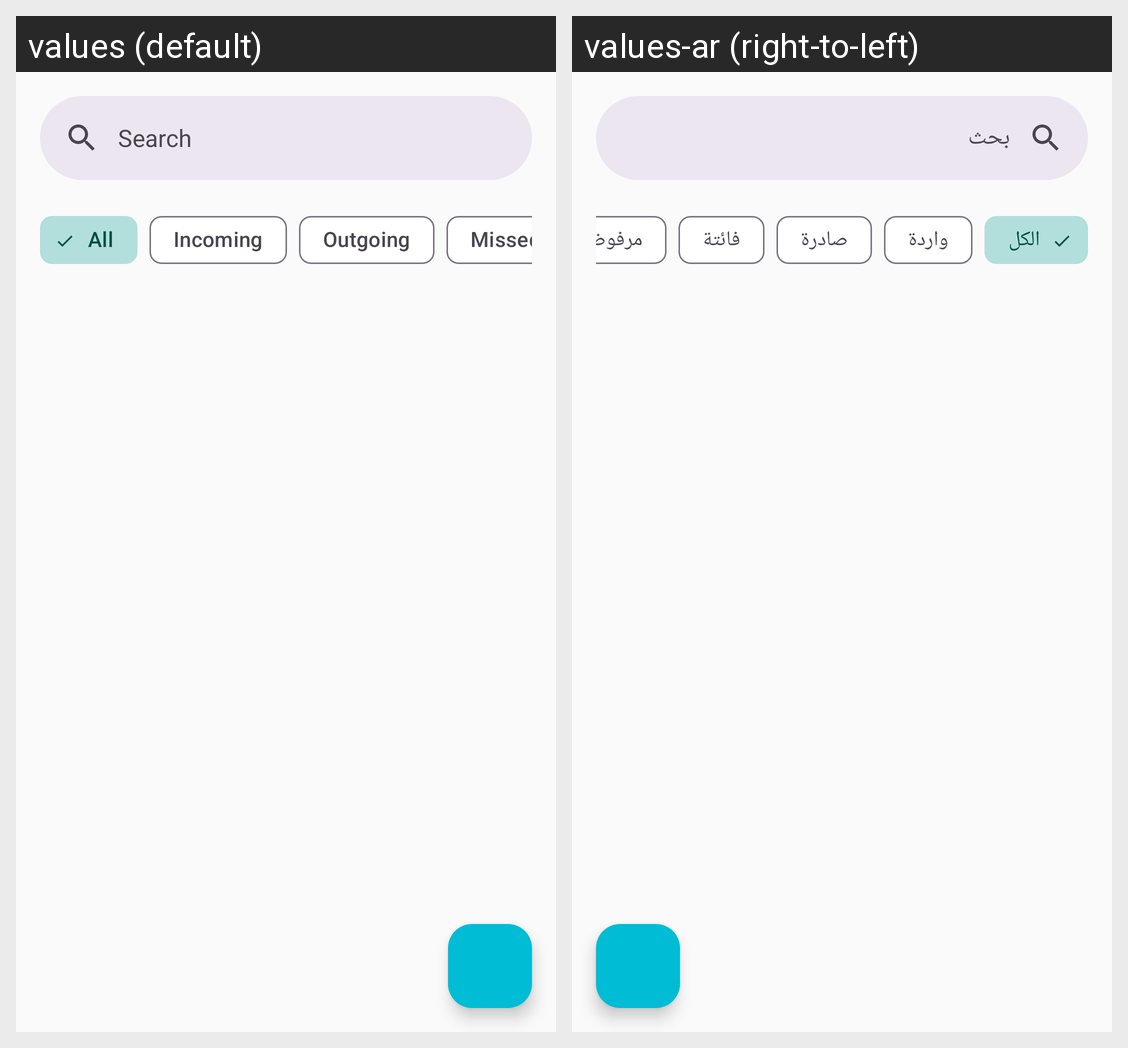

For this localized Android screen grid, give each drawn string resource with its value in every locale shown.
Android screen res/layout/fragment_call_log_recovery.xml rendered under 2 locales, left to right: values (default), values-ar (right-to-left). Device: Nexus 5 (rendered at 1080×1920; each locale shown at half size, 540×960, under a caption strip naming it); theme Theme.UltimateRecoveryPro.
Strings drawn on this screen, with the default value and each locale's value (text and hints the layout hard-codes, and strings that could not be matched under every locale, appear in the picture but are not listed):

action_search
  values: Search
  values-ar: بحث

scan_result_filter_all
  values: All
  values-ar: الكل

call_type_incoming
  values: Incoming
  values-ar: واردة

call_type_outgoing
  values: Outgoing
  values-ar: صادرة

call_type_missed
  values: Missed
  values-ar: فائتة
